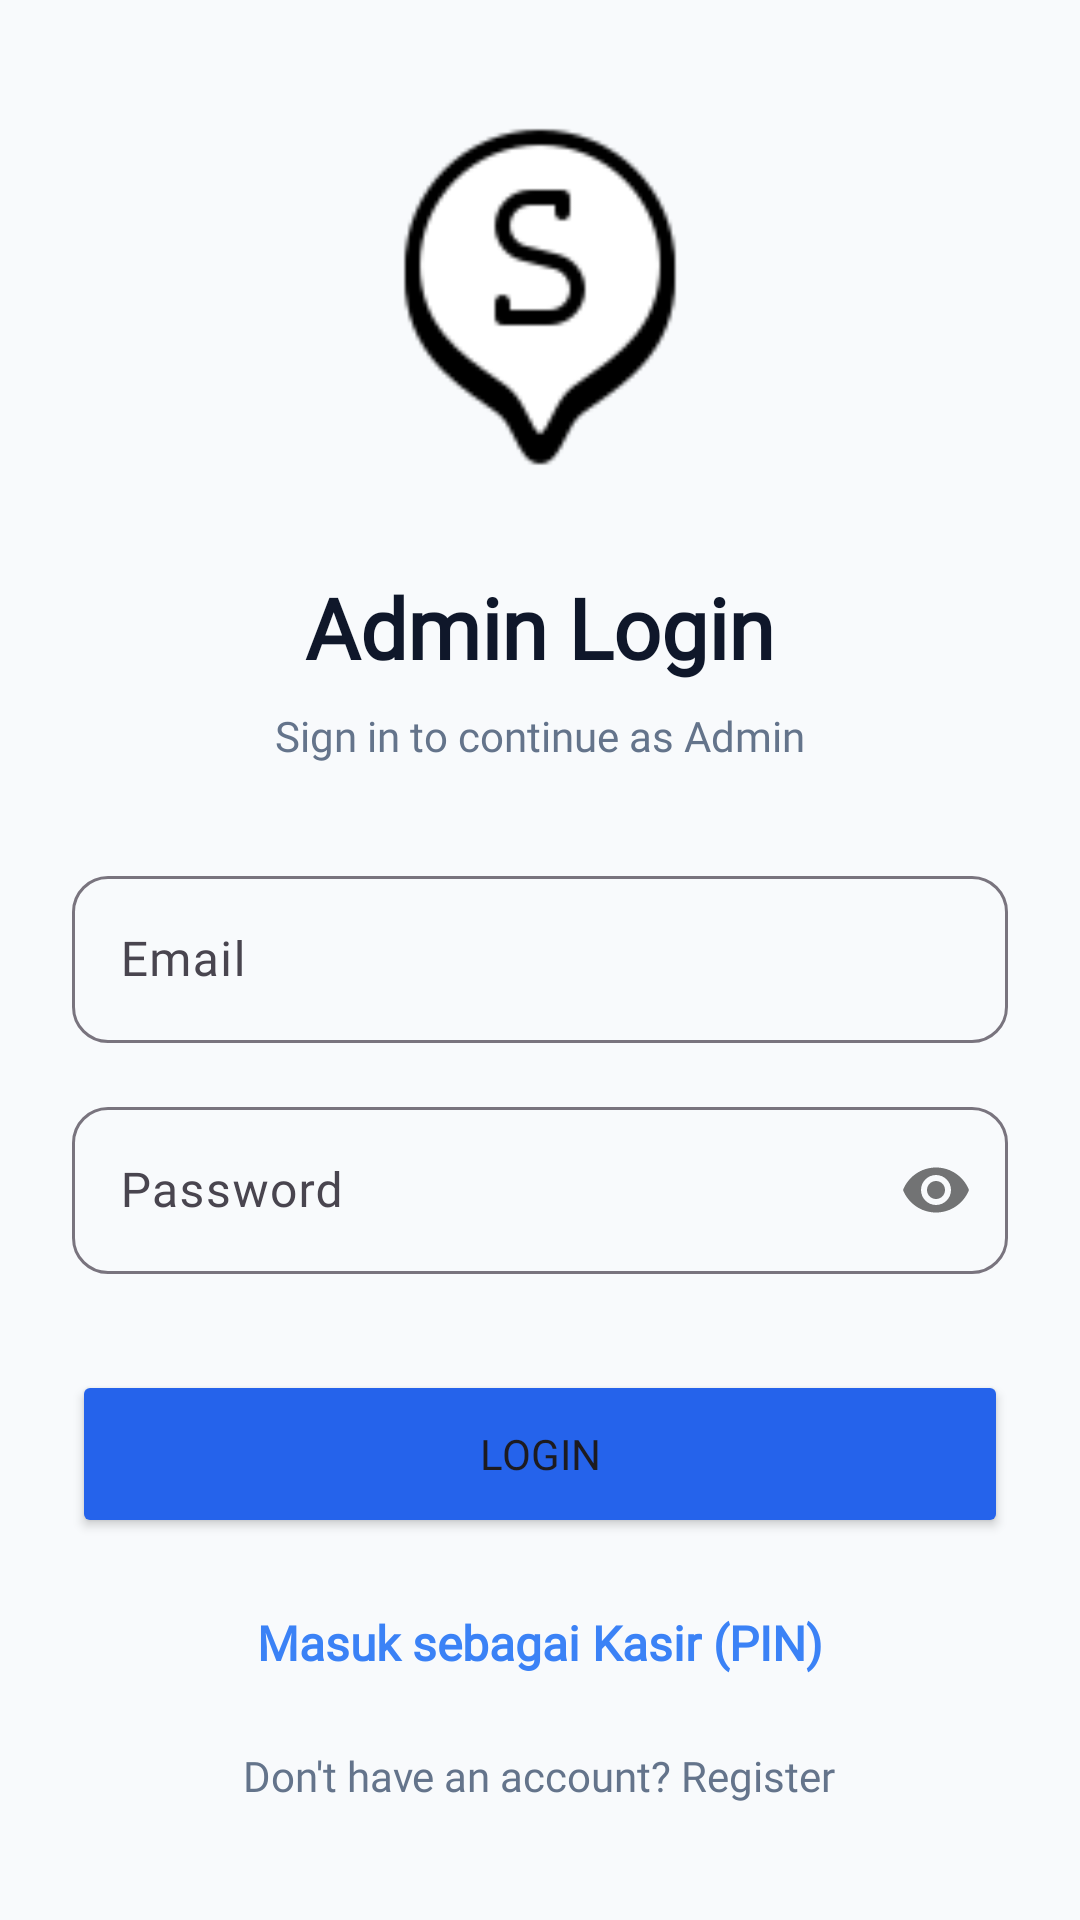

Android layout source for this screen:
<!-- AndroidManifest.xml: application theme Theme.PointOfSales -->
<!-- res/layout/activity_login.xml -->
<?xml version="1.0" encoding="utf-8"?>
<LinearLayout xmlns:android="http://schemas.android.com/apk/res/android"
    xmlns:app="http://schemas.android.com/apk/res-auto"
    android:layout_width="match_parent"
    android:layout_height="match_parent"
    android:orientation="vertical"
    android:padding="24dp"
    android:gravity="center"
    android:background="@color/color1">

    <ImageView
        android:layout_width="120dp"
        android:layout_height="120dp"
        android:src="@drawable/img"
        android:layout_marginBottom="32dp"/>

    <TextView
        android:layout_width="wrap_content"
        android:layout_height="wrap_content"
        android:text="Admin Login"
        android:fontFamily="@font/lato_bold"
        android:textSize="28sp"
        android:textStyle="bold"
        android:textColor="@color/color2"
        android:layout_marginBottom="8dp"/>

    <TextView
        android:layout_width="wrap_content"
        android:layout_height="wrap_content"
        android:text="Sign in to continue as Admin"
        android:fontFamily="@font/lato_regular"
        android:textColor="@color/color6"
        android:layout_marginBottom="32dp"/>

    <com.google.android.material.textfield.TextInputLayout
        style="@style/Widget.Material3.TextInputLayout.OutlinedBox"
        android:layout_width="match_parent"
        android:layout_height="wrap_content"
        android:hint="Email"
        app:boxCornerRadiusTopStart="12dp"
        app:boxCornerRadiusTopEnd="12dp"
        app:boxCornerRadiusBottomStart="12dp"
        app:boxCornerRadiusBottomEnd="12dp">

        <com.google.android.material.textfield.TextInputEditText
            android:id="@+id/etEmail"
            android:layout_width="match_parent"
            android:layout_height="wrap_content"
            android:fontFamily="@font/raleway_medium"
            android:inputType="textEmailAddress"/>
    </com.google.android.material.textfield.TextInputLayout>

    <com.google.android.material.textfield.TextInputLayout
        style="@style/Widget.Material3.TextInputLayout.OutlinedBox"
        android:layout_width="match_parent"
        android:layout_height="wrap_content"
        android:layout_marginTop="16dp"
        android:hint="Password"
        app:passwordToggleEnabled="true"
        app:boxCornerRadiusTopStart="12dp"
        app:boxCornerRadiusTopEnd="12dp"
        app:boxCornerRadiusBottomStart="12dp"
        app:boxCornerRadiusBottomEnd="12dp">

        <com.google.android.material.textfield.TextInputEditText
            android:id="@+id/etPassword"
            android:layout_width="match_parent"
            android:layout_height="wrap_content"
            android:fontFamily="@font/raleway_medium"
            android:inputType="textPassword"/>
    </com.google.android.material.textfield.TextInputLayout>

    <Button
        android:id="@+id/btnLogin"
        android:layout_width="match_parent"
        android:layout_height="56dp"
        android:layout_marginTop="32dp"
        android:text="Login"
        android:fontFamily="@font/lato_bold"
        android:backgroundTint="@color/button"
        app:cornerRadius="12dp"/>

    <TextView
        android:id="@+id/tvLoginKasir"
        android:layout_width="wrap_content"
        android:layout_height="wrap_content"
        android:layout_marginTop="24dp"
        android:text="Masuk sebagai Kasir (PIN)"
        android:fontFamily="@font/lato_bold"
        android:textColor="@color/color4"
        android:textStyle="bold"
        android:textSize="16sp"/>

    <TextView
        android:id="@+id/tvGoToRegister"
        android:layout_width="wrap_content"
        android:layout_height="wrap_content"
        android:layout_marginTop="24dp"
        android:text="Don't have an account? Register"
        android:fontFamily="@font/lato_regular"
        android:textColor="@color/color6"
        android:textSize="14sp"/>

</LinearLayout>
<!-- resources referenced by this layout -->
<resources>
  <color name="button">#2563EB</color>
  <color name="color1">#F8FAFC</color>
  <color name="color2">#0F172A</color>
  <color name="color4">#3B82F6</color>
  <color name="color6">#64748B</color>
  <!-- drawable img: png bitmap (drawable, 2832 bytes) -->
  <style name="Theme.PointOfSales" parent="Base.Theme.PointOfSales" />
  <style name="Base.Theme.PointOfSales" parent="Theme.Material3.Light.NoActionBar">
  
          <item name="colorPrimary">@color/color4</item>
          <item name="colorOnPrimary">@color/color3</item>
          <item name="colorSecondary">@color/color6</item>
          <item name="colorSurface">@color/color3</item>
          <item name="colorOnSurface">@color/color2</item>
          <item name="android:windowBackground">@color/color1</item>
  
          <item name="colorControlActivated">@color/color4</item>
          
          
          <item name="android:statusBarColor">@color/color1</item>
          <item name="android:windowLightStatusBar">true</item>
  
      </style>
  <color name="color3">#FFFFFF</color>
</resources>
